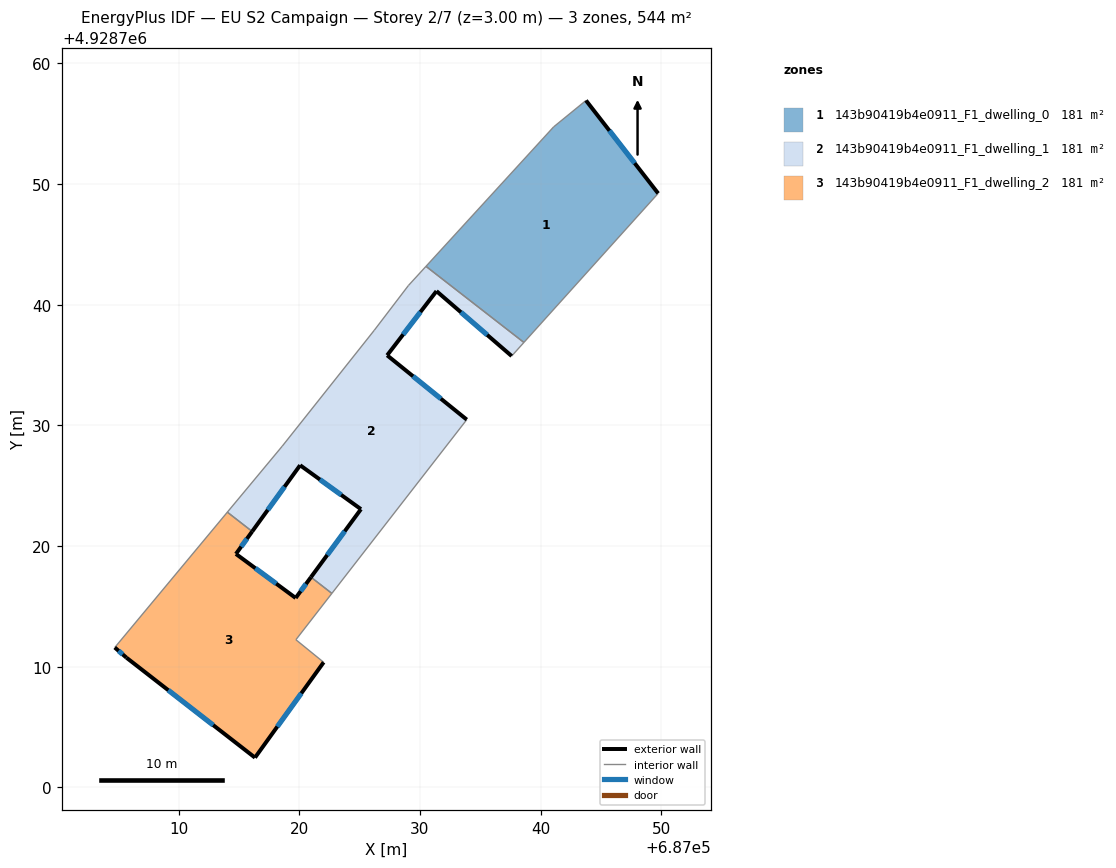
=== STOREY PLAN SPEC (per zone: floor XY polygon, exterior-wall plan segments, windows/doors) ===
zone 1: 143b90419b4e0911_F1_dwelling_0  (181.3 m²)
  floor: (687038.62, 4928736.87) (687049.74, 4928749.22) (687043.76, 4928756.92) (687041.08, 4928754.73) (687030.50, 4928743.18)
  exterior wall: (687043.77, 4928756.92) – (687049.74, 4928749.22)  [9.7 m]
    window: (687045.71, 4928754.42) – (687047.80, 4928751.73)  [3.6 m²]
  interior walls: 4
zone 2: 143b90419b4e0911_F1_dwelling_1  (181.3 m²)
  floor: (687033.88, 4928730.47) (687027.28, 4928735.80) (687031.38, 4928741.12) (687037.60, 4928735.75) (687038.62, 4928736.87) (687030.50, 4928743.18) (687029.04, 4928741.58) (687026.21, 4928737.88) (687018.59, 4928728.27) (687014.04, 4928722.81) (687016.10, 4928721.21) (687020.07, 4928726.70) (687025.11, 4928723.05) (687020.97, 4928717.42) (687022.70, 4928716.07)
  exterior wall: (687037.60, 4928735.75) – (687031.38, 4928741.12)  [8.2 m]
    window: (687035.58, 4928737.49) – (687033.40, 4928739.38)  [3.0 m²]
  exterior wall: (687031.38, 4928741.12) – (687027.29, 4928735.80)  [6.7 m]
    window: (687030.04, 4928739.39) – (687028.62, 4928737.54)  [2.5 m²]
  exterior wall: (687027.29, 4928735.80) – (687033.89, 4928730.47)  [8.5 m]
    window: (687029.43, 4928734.07) – (687031.74, 4928732.21)  [3.1 m²]
  exterior wall: (687020.97, 4928717.42) – (687025.11, 4928723.05)  [7.0 m]
    window: (687022.32, 4928719.25) – (687023.77, 4928721.22)  [2.6 m²]
  exterior wall: (687025.11, 4928723.05) – (687020.07, 4928726.70)  [6.2 m]
    window: (687023.48, 4928724.24) – (687021.71, 4928725.51)  [2.3 m²]
  exterior wall: (687020.07, 4928726.70) – (687016.10, 4928721.21)  [6.8 m]
    window: (687018.78, 4928724.91) – (687017.39, 4928722.99)  [2.5 m²]
  interior walls: 9
zone 3: 143b90419b4e0911_F1_dwelling_2  (181.3 m²)
  floor: (687016.33, 4928702.47) (687022.02, 4928710.37) (687019.72, 4928712.24) (687022.70, 4928716.07) (687020.97, 4928717.42) (687019.70, 4928715.70) (687014.75, 4928719.35) (687016.10, 4928721.21) (687014.04, 4928722.81) (687004.71, 4928711.59) (687005.69, 4928710.75)
  exterior wall: (687005.69, 4928710.75) – (687004.71, 4928711.59)  [1.3 m]
    window: (687005.37, 4928711.02) – (687005.03, 4928711.32)  [0.5 m²]
  exterior wall: (687016.10, 4928721.21) – (687014.76, 4928719.35)  [2.3 m]
    window: (687015.66, 4928720.60) – (687015.19, 4928719.95)  [0.8 m²]
  exterior wall: (687014.76, 4928719.35) – (687019.70, 4928715.70)  [6.2 m]
    window: (687016.36, 4928718.16) – (687018.10, 4928716.88)  [2.3 m²]
  exterior wall: (687019.70, 4928715.70) – (687020.97, 4928717.42)  [2.1 m]
    window: (687020.12, 4928716.26) – (687020.56, 4928716.86)  [0.8 m²]
  exterior wall: (687022.03, 4928710.37) – (687016.33, 4928702.47)  [9.7 m]
    window: (687020.17, 4928707.80) – (687018.19, 4928705.04)  [3.6 m²]
  exterior wall: (687016.33, 4928702.47) – (687005.69, 4928710.75)  [13.5 m]
    window: (687012.87, 4928705.16) – (687009.15, 4928708.05)  [4.9 m²]
  interior walls: 5

=== DERIVED (storey summary) ===
Building: EU S2 Campaign
Storey: 2 of 7  (floor level z = 3.00 m)
Storey gross floor area: 543.9 m²
Zones on this storey: 3
  - 143b90419b4e0911_F1_dwelling_0: floor 181.3 m²; exterior wall 9.7 m (29.2 m²); 1 window(s) 3.6 m²; WWR 12.2%
  - 143b90419b4e0911_F1_dwelling_1: floor 181.3 m²; exterior wall 43.4 m (130.2 m²); 6 window(s) 15.9 m²; WWR 12.2%
  - 143b90419b4e0911_F1_dwelling_2: floor 181.3 m²; exterior wall 35.1 m (105.3 m²); 6 window(s) 12.9 m²; WWR 12.2%
Zone adjacency (shared interzone walls):
  - 143b90419b4e0911_F1_dwelling_0 ↔ 143b90419b4e0911_F1_dwelling_1
  - 143b90419b4e0911_F1_dwelling_1 ↔ 143b90419b4e0911_F1_dwelling_2